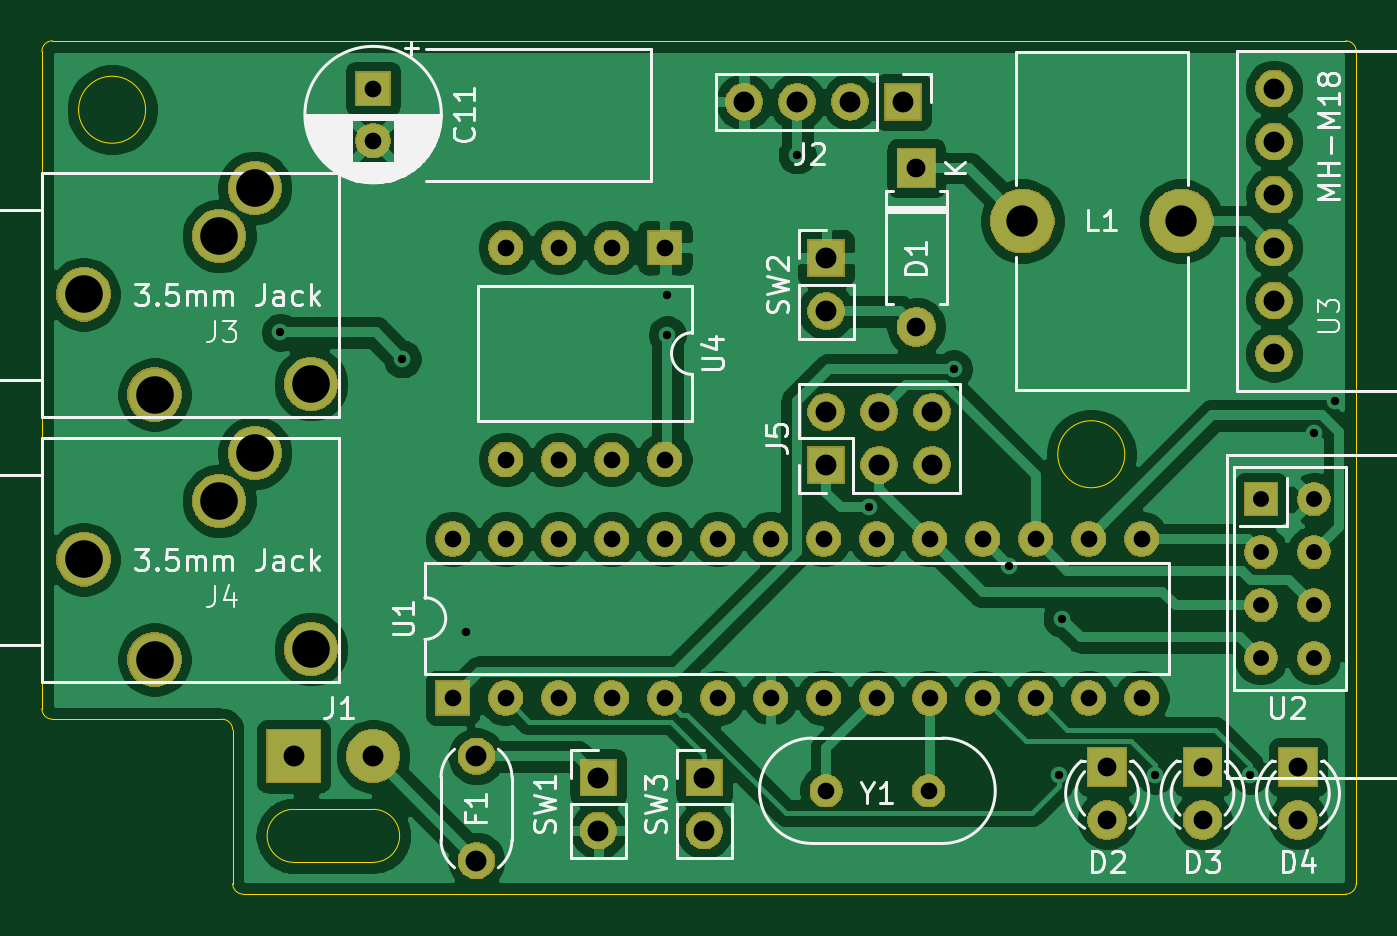
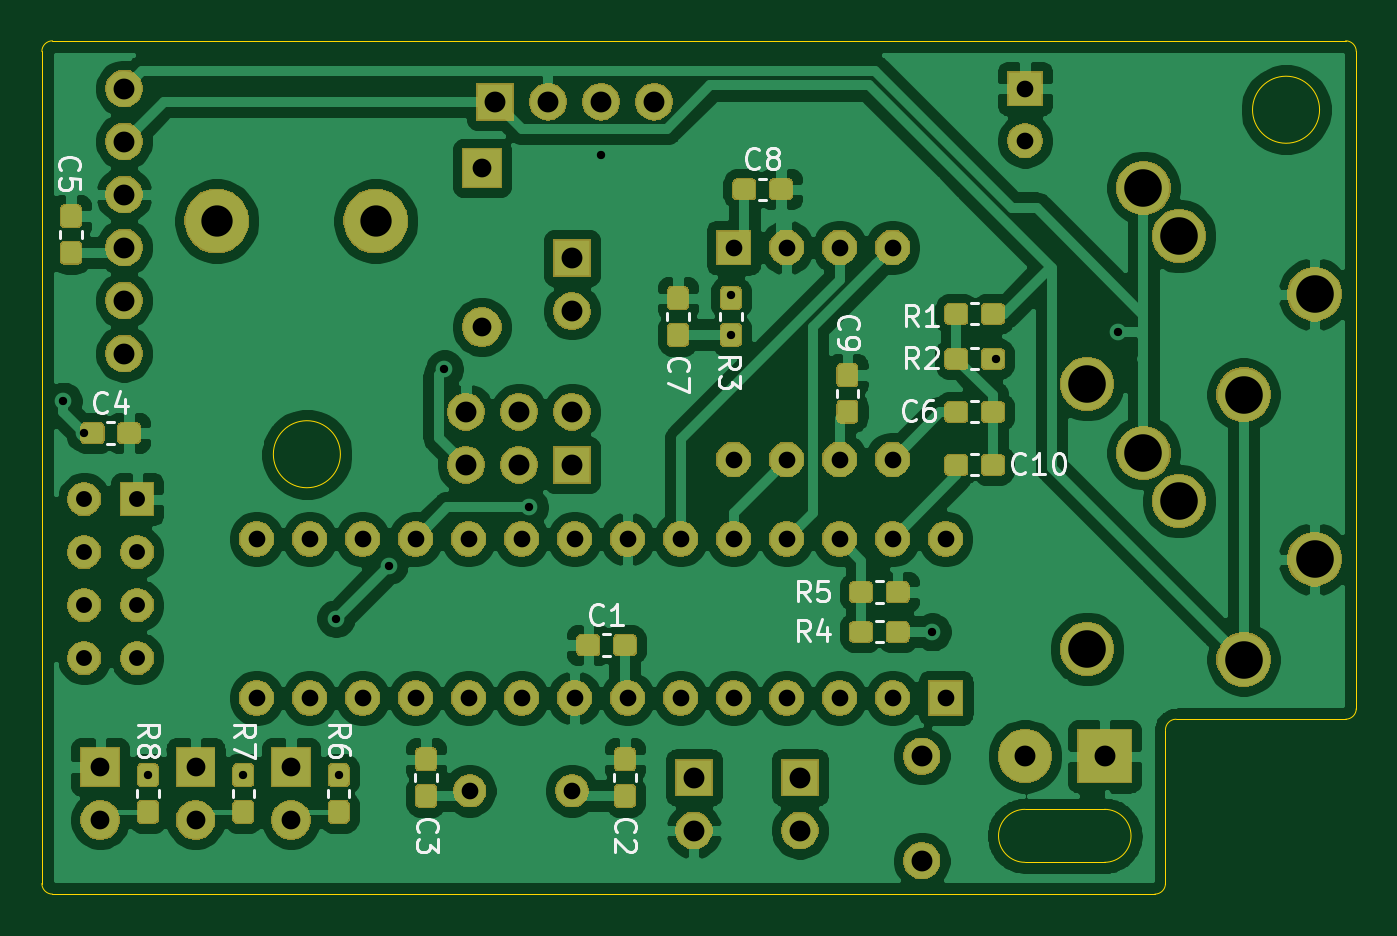
Circuit board: 11 layer files. Board 63.0 x 40.9 mm.
- bottom_copper: transmitter-B_Cu.gbr (239032 bytes)
- bottom_mask: transmitter-B_Mask.gbr (109014 bytes)
- paste: transmitter-B_Paste.gbr (62647 bytes)
- bottom_silk: transmitter-B_SilkS.gbr (15612 bytes)
- outline: transmitter-Edge_Cuts.gbr (1630 bytes)
- top_copper: transmitter-F_Cu.gbr (126081 bytes)
- top_mask: transmitter-F_Mask.gbr (75122 bytes)
- paste: transmitter-F_Paste.gbr (535 bytes)
- top_silk: transmitter-F_SilkS.gbr (31012 bytes)
- drill: transmitter-NPTH.drl (326 bytes)
- drill: transmitter-PTH.drl (2146 bytes)

=== bottom_copper: transmitter-B_Cu.gbr (239032 bytes, source omitted) ===
=== bottom_mask: transmitter-B_Mask.gbr (109014 bytes, source omitted) ===
=== paste: transmitter-B_Paste.gbr (62647 bytes, source omitted) ===
=== bottom_silk: transmitter-B_SilkS.gbr (15612 bytes, source omitted) ===
=== outline: transmitter-Edge_Cuts.gbr ===
G04 #@! TF.GenerationSoftware,KiCad,Pcbnew,5.1.5-52549c5~84~ubuntu18.04.1*
G04 #@! TF.CreationDate,2020-02-11T14:40:58+00:00*
G04 #@! TF.ProjectId,transmitter,7472616e-736d-4697-9474-65722e6b6963,rev?*
G04 #@! TF.SameCoordinates,Original*
G04 #@! TF.FileFunction,Profile,NP*
%FSLAX46Y46*%
G04 Gerber Fmt 4.6, Leading zero omitted, Abs format (unit mm)*
G04 Created by KiCad (PCBNEW 5.1.5-52549c5~84~ubuntu18.04.1) date 2020-02-11 14:40:58*
%MOMM*%
%LPD*%
G04 APERTURE LIST*
%ADD10C,0.050000*%
G04 APERTURE END LIST*
D10*
X83711937Y-55626000D02*
G75*
G03X83711937Y-55626000I-1606437J0D01*
G01*
X130638437Y-72136000D02*
G75*
G03X130638437Y-72136000I-1606437J0D01*
G01*
X141732000Y-92710000D02*
G75*
G02X141224000Y-93218000I-508000J0D01*
G01*
X88392000Y-93218000D02*
G75*
G02X87884000Y-92710000I0J508000D01*
G01*
X87376000Y-84836000D02*
G75*
G02X87884000Y-85344000I0J-508000D01*
G01*
X79248000Y-84836000D02*
G75*
G02X78740000Y-84328000I0J508000D01*
G01*
X78740000Y-52832000D02*
G75*
G02X79248000Y-52324000I508000J0D01*
G01*
X141224000Y-52324000D02*
G75*
G02X141732000Y-52832000I0J-508000D01*
G01*
X141224000Y-93218000D02*
X88392000Y-93218000D01*
X141732000Y-52832000D02*
X141732000Y-92710000D01*
X87884000Y-85344000D02*
X87884000Y-92710000D01*
X79248000Y-84836000D02*
X87376000Y-84836000D01*
X79248000Y-52324000D02*
X141224000Y-52324000D01*
X78740000Y-52832000D02*
X78740000Y-84328000D01*
X90805000Y-91694000D02*
X94615000Y-91694000D01*
X94615000Y-89154000D02*
G75*
G02X94615000Y-91694000I0J-1270000D01*
G01*
X90805000Y-91694000D02*
G75*
G02X90805000Y-89154000I0J1270000D01*
G01*
X90805000Y-89154000D02*
X94615000Y-89154000D01*
M02*

=== top_copper: transmitter-F_Cu.gbr (126081 bytes, source omitted) ===
=== top_mask: transmitter-F_Mask.gbr (75122 bytes, source omitted) ===
=== paste: transmitter-F_Paste.gbr ===
G04 #@! TF.GenerationSoftware,KiCad,Pcbnew,5.1.5-52549c5~84~ubuntu18.04.1*
G04 #@! TF.CreationDate,2020-02-11T14:40:58+00:00*
G04 #@! TF.ProjectId,transmitter,7472616e-736d-4697-9474-65722e6b6963,rev?*
G04 #@! TF.SameCoordinates,Original*
G04 #@! TF.FileFunction,Paste,Top*
G04 #@! TF.FilePolarity,Positive*
%FSLAX46Y46*%
G04 Gerber Fmt 4.6, Leading zero omitted, Abs format (unit mm)*
G04 Created by KiCad (PCBNEW 5.1.5-52549c5~84~ubuntu18.04.1) date 2020-02-11 14:40:58*
%MOMM*%
%LPD*%
G04 APERTURE LIST*
G04 APERTURE END LIST*
M02*

=== top_silk: transmitter-F_SilkS.gbr (31012 bytes, source omitted) ===
=== drill: transmitter-NPTH.drl ===
M48
; DRILL file {KiCad 5.1.5-52549c5~84~ubuntu18.04.1} date Tue 11 Feb 2020 14:41:02 GMT
; FORMAT={-:-/ absolute / metric / decimal}
; #@! TF.CreationDate,2020-02-11T14:41:02+00:00
; #@! TF.GenerationSoftware,Kicad,Pcbnew,5.1.5-52549c5~84~ubuntu18.04.1
; #@! TF.FileFunction,NonPlated,1,2,NPTH
FMAT,2
METRIC
%
G90
G05
T0
M30

=== drill: transmitter-PTH.drl ===
M48
; DRILL file {KiCad 5.1.5-52549c5~84~ubuntu18.04.1} date Tue 11 Feb 2020 14:41:02 GMT
; FORMAT={-:-/ absolute / metric / decimal}
; #@! TF.CreationDate,2020-02-11T14:41:02+00:00
; #@! TF.GenerationSoftware,Kicad,Pcbnew,5.1.5-52549c5~84~ubuntu18.04.1
; #@! TF.FileFunction,Plated,1,2,PTH
FMAT,2
METRIC
T1C0.400
T2C0.762
T3C0.800
T4C0.900
T5C1.000
T6C1.001
T7C1.500
T8C1.800
%
G90
G05
T1
X90.17Y-66.294
X96.012Y-67.564
X99.06Y-80.645
X108.712Y-64.516
X108.712Y-66.407
X114.935Y-57.785
X118.364Y-74.676
X122.437Y-68.055
X125.095Y-77.47
X127.508Y-87.517
X127.635Y-80.01
X132.08Y-87.517
X136.652Y-87.517
X139.7Y-71.12
X140.716Y-69.596
T2
X137.16Y-74.295
X137.16Y-76.835
X137.16Y-79.375
X137.16Y-81.915
X139.7Y-74.295
X139.7Y-76.835
X139.7Y-79.375
X139.7Y-81.915
T3
X98.425Y-76.2
X98.425Y-83.82
X100.965Y-76.2
X100.965Y-83.82
X103.505Y-76.2
X103.505Y-83.82
X106.045Y-76.2
X106.045Y-83.82
X108.585Y-76.2
X108.585Y-83.82
X111.125Y-76.2
X111.125Y-83.82
X113.665Y-76.2
X113.665Y-83.82
X116.205Y-76.2
X116.205Y-83.82
X118.745Y-76.2
X118.745Y-83.82
X121.285Y-76.2
X121.285Y-83.82
X123.825Y-76.2
X123.825Y-83.82
X126.365Y-76.2
X126.365Y-83.82
X128.905Y-76.2
X128.905Y-83.82
X131.445Y-76.2
X131.445Y-83.82
X116.332Y-88.265
X121.232Y-88.265
X100.965Y-62.23
X100.965Y-72.39
X103.505Y-62.23
X103.505Y-72.39
X106.045Y-62.23
X106.045Y-72.39
X108.585Y-62.23
X108.585Y-72.39
X94.615Y-54.61
X94.615Y-57.11
T4
X138.938Y-87.122
X138.938Y-89.662
X129.794Y-87.122
X129.794Y-89.662
X134.366Y-87.122
X134.366Y-89.662
X120.65Y-58.42
X120.65Y-66.04
T5
X116.332Y-62.738
X116.332Y-65.278
X112.395Y-55.245
X114.935Y-55.245
X117.475Y-55.245
X120.015Y-55.245
X110.49Y-87.63
X110.49Y-90.17
X116.332Y-70.104
X116.332Y-72.644
X118.872Y-70.104
X118.872Y-72.644
X121.412Y-70.104
X121.412Y-72.644
X105.41Y-87.63
X105.41Y-90.17
X137.795Y-54.61
X137.795Y-57.15
X137.795Y-59.69
X137.795Y-62.23
X137.795Y-64.77
X137.795Y-67.31
X99.568Y-86.614
X99.568Y-91.614
T6
X90.805Y-86.614
X94.615Y-86.614
T7
X125.73Y-60.96
X133.35Y-60.96
T8
X80.74Y-64.474
X84.14Y-69.274
X87.24Y-61.674
X88.94Y-59.374
X91.64Y-68.774
X80.74Y-77.174
X84.14Y-81.974
X87.24Y-74.374
X88.94Y-72.074
X91.64Y-81.474
T0
M30
